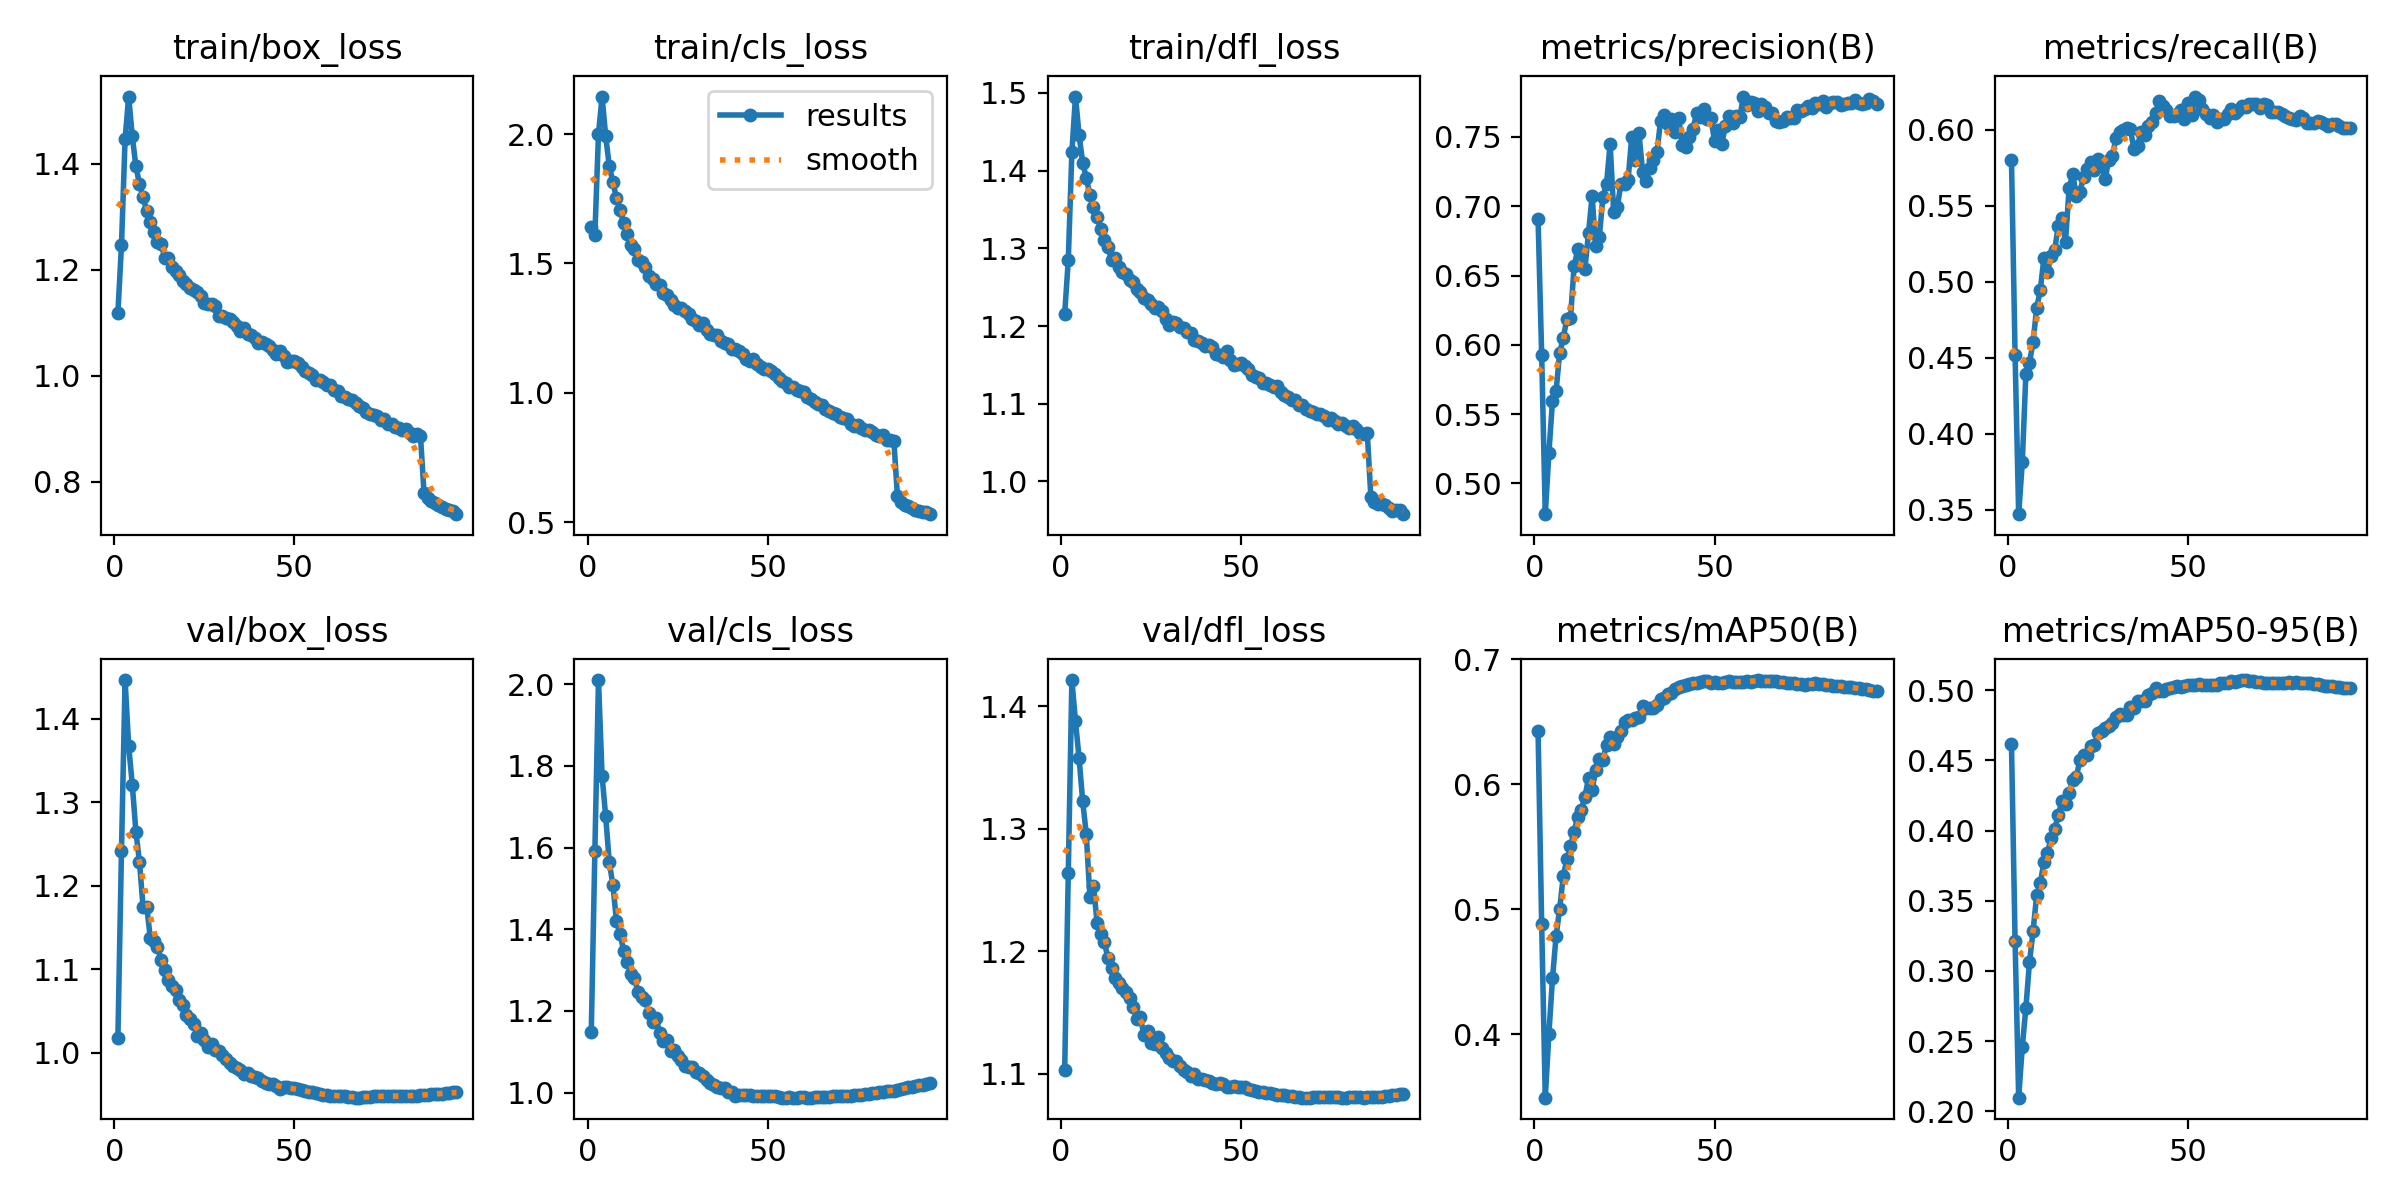

The table this chart was drawn from, first rows:
epoch, time, train/box_loss, train/cls_loss, train/dfl_loss, metrics/precision(B), metrics/recall(B), metrics/mAP50(B), metrics/mAP50-95(B), val/box_loss, val/cls_loss, val/dfl_loss, lr/pg0, lr/pg1, lr/pg2, lr/pg3, lr/pg4, lr/pg5, lr/pg6, lr/pg7
1, 402.3, 1.118, 1.64, 1.215, 0.6909, 0.5803, 0.6423, 0.4619, 1.017, 1.149, 1.103, 0.009991, 0.00333, 0.009991, 0.00333, 0.009991, 0.00333, 0.009991, 0.00333
2, 748, 1.246, 1.61, 1.285, 0.5925, 0.4518, 0.4879, 0.3214, 1.241, 1.593, 1.264, 0.01999, 0.006662, 0.01999, 0.006662, 0.01999, 0.006662, 0.01999, 0.006662
3, 1106, 1.446, 2, 1.424, 0.4778, 0.3469, 0.3494, 0.2097, 1.446, 2.01, 1.422, 0.02996, 0.009987, 0.02996, 0.009987, 0.02996, 0.009987, 0.02996, 0.009987
4, 1457, 1.527, 2.145, 1.495, 0.5217, 0.381, 0.4004, 0.246, 1.367, 1.776, 1.388, 0.02993, 0.009978, 0.02993, 0.009978, 0.02993, 0.009978, 0.02993, 0.009978
5, 1790, 1.451, 1.991, 1.446, 0.5596, 0.4395, 0.4448, 0.2737, 1.321, 1.676, 1.358, 0.02988, 0.009961, 0.02988, 0.009961, 0.02988, 0.009961, 0.02988, 0.009961
6, 2139, 1.395, 1.876, 1.41, 0.5666, 0.4466, 0.4785, 0.3062, 1.265, 1.565, 1.322, 0.02982, 0.009939, 0.02982, 0.009939, 0.02982, 0.009939, 0.02982, 0.009939
7, 2487, 1.362, 1.814, 1.391, 0.5944, 0.4604, 0.5006, 0.3284, 1.228, 1.508, 1.296, 0.02974, 0.009912, 0.02974, 0.009912, 0.02974, 0.009912, 0.02974, 0.009912
8, 2842, 1.338, 1.752, 1.369, 0.6049, 0.4827, 0.5268, 0.3541, 1.174, 1.42, 1.244, 0.02964, 0.009881, 0.02964, 0.009881, 0.02964, 0.009881, 0.02964, 0.009881
9, 3183, 1.31, 1.706, 1.353, 0.619, 0.4945, 0.5399, 0.3626, 1.175, 1.387, 1.253, 0.02953, 0.009844, 0.02953, 0.009844, 0.02953, 0.009844, 0.02953, 0.009844
10, 3514, 1.29, 1.656, 1.34, 0.6192, 0.5154, 0.5503, 0.3773, 1.138, 1.347, 1.223, 0.02941, 0.009803, 0.02941, 0.009803, 0.02941, 0.009803, 0.02941, 0.009803
11, 3844, 1.272, 1.615, 1.325, 0.6565, 0.5065, 0.5621, 0.3839, 1.134, 1.32, 1.214, 0.02927, 0.009758, 0.02927, 0.009758, 0.02927, 0.009758, 0.02927, 0.009758
12, 4176, 1.252, 1.572, 1.311, 0.6689, 0.5168, 0.5741, 0.3949, 1.126, 1.29, 1.207, 0.02912, 0.009707, 0.02912, 0.009707, 0.02912, 0.009707, 0.02912, 0.009707
13, 4505, 1.249, 1.555, 1.302, 0.6656, 0.5208, 0.5794, 0.4012, 1.111, 1.281, 1.195, 0.02896, 0.009652, 0.02896, 0.009652, 0.02896, 0.009652, 0.02896, 0.009652
14, 4836, 1.223, 1.511, 1.285, 0.655, 0.5369, 0.5901, 0.411, 1.099, 1.246, 1.186, 0.02878, 0.009593, 0.02878, 0.009593, 0.02878, 0.009593, 0.02878, 0.009593
15, 5167, 1.222, 1.503, 1.288, 0.6807, 0.5419, 0.6047, 0.421, 1.087, 1.235, 1.178, 0.02859, 0.009529, 0.02859, 0.009529, 0.02859, 0.009529, 0.02859, 0.009529
16, 5493, 1.206, 1.484, 1.276, 0.7073, 0.5262, 0.5956, 0.4191, 1.08, 1.227, 1.174, 0.02838, 0.00946, 0.02838, 0.00946, 0.02838, 0.00946, 0.02838, 0.00946
17, 5823, 1.198, 1.453, 1.27, 0.671, 0.5615, 0.6116, 0.4267, 1.075, 1.195, 1.17, 0.02816, 0.009388, 0.02816, 0.009388, 0.02816, 0.009388, 0.02816, 0.009388
18, 6149, 1.189, 1.441, 1.267, 0.6775, 0.5706, 0.6202, 0.4361, 1.064, 1.172, 1.167, 0.02793, 0.009311, 0.02793, 0.009311, 0.02793, 0.009311, 0.02793, 0.009311
19, 6469, 1.179, 1.421, 1.259, 0.7069, 0.5564, 0.6195, 0.4383, 1.057, 1.182, 1.161, 0.02769, 0.009229, 0.02769, 0.009229, 0.02769, 0.009229, 0.02769, 0.009229
20, 6787, 1.174, 1.415, 1.256, 0.716, 0.5592, 0.6318, 0.45, 1.045, 1.145, 1.154, 0.02743, 0.009144, 0.02743, 0.009144, 0.02743, 0.009144, 0.02743, 0.009144
21, 7104, 1.166, 1.385, 1.247, 0.7448, 0.5686, 0.6382, 0.4538, 1.04, 1.126, 1.145, 0.02716, 0.009055, 0.02716, 0.009055, 0.02716, 0.009055, 0.02716, 0.009055
22, 7420, 1.161, 1.376, 1.244, 0.6957, 0.5738, 0.6319, 0.4541, 1.035, 1.13, 1.147, 0.02688, 0.008961, 0.02688, 0.008961, 0.02688, 0.008961, 0.02688, 0.008961
23, 7736, 1.157, 1.36, 1.236, 0.6996, 0.5786, 0.6377, 0.4602, 1.021, 1.103, 1.131, 0.02659, 0.008864, 0.02659, 0.008864, 0.02659, 0.008864, 0.02659, 0.008864
24, 8050, 1.15, 1.339, 1.234, 0.7163, 0.5732, 0.6427, 0.461, 1.023, 1.104, 1.135, 0.02629, 0.008763, 0.02629, 0.008763, 0.02629, 0.008763, 0.02629, 0.008763
25, 8365, 1.137, 1.327, 1.228, 0.716, 0.5807, 0.6499, 0.4694, 1.015, 1.09, 1.125, 0.02598, 0.008658, 0.02598, 0.008658, 0.02598, 0.008658, 0.02598, 0.008658
26, 8683, 1.135, 1.326, 1.223, 0.7192, 0.5768, 0.6515, 0.4711, 1.007, 1.08, 1.124, 0.02565, 0.00855, 0.02565, 0.00855, 0.02565, 0.00855, 0.02565, 0.00855
27, 8996, 1.136, 1.318, 1.225, 0.7501, 0.5674, 0.6518, 0.4731, 1.01, 1.065, 1.13, 0.02532, 0.008439, 0.02532, 0.008439, 0.02532, 0.008439, 0.02532, 0.008439
28, 9312, 1.131, 1.306, 1.22, 0.7333, 0.5802, 0.6527, 0.4744, 1.003, 1.063, 1.121, 0.02497, 0.008323, 0.02497, 0.008323, 0.02497, 0.008323, 0.02497, 0.008323
29, 9631, 1.113, 1.284, 1.208, 0.7531, 0.5828, 0.6538, 0.4768, 1.002, 1.063, 1.117, 0.02462, 0.008205, 0.02462, 0.008205, 0.02462, 0.008205, 0.02462, 0.008205
30, 9953, 1.112, 1.277, 1.202, 0.725, 0.5942, 0.6626, 0.4809, 0.9973, 1.05, 1.113, 0.02425, 0.008084, 0.02425, 0.008084, 0.02425, 0.008084, 0.02425, 0.008084
31, 10271, 1.108, 1.263, 1.206, 0.7182, 0.5983, 0.6611, 0.483, 0.9921, 1.047, 1.11, 0.02388, 0.00796, 0.02388, 0.00796, 0.02388, 0.00796, 0.02388, 0.00796
32, 10591, 1.107, 1.268, 1.204, 0.7279, 0.5998, 0.6613, 0.4822, 0.9874, 1.04, 1.11, 0.0235, 0.007832, 0.0235, 0.007832, 0.0235, 0.007832, 0.0235, 0.007832
33, 10909, 1.101, 1.241, 1.198, 0.7334, 0.6009, 0.6613, 0.4823, 0.9842, 1.03, 1.106, 0.02311, 0.007702, 0.02311, 0.007702, 0.02311, 0.007702, 0.02311, 0.007702
34, 11226, 1.093, 1.228, 1.197, 0.7389, 0.6006, 0.6636, 0.4881, 0.9815, 1.024, 1.103, 0.02271, 0.00757, 0.02271, 0.00757, 0.02271, 0.00757, 0.02271, 0.00757
35, 11543, 1.084, 1.224, 1.192, 0.7615, 0.587, 0.6683, 0.4875, 0.9797, 1.019, 1.101, 0.0223, 0.007435, 0.0223, 0.007435, 0.0223, 0.007435, 0.0223, 0.007435
36, 11861, 1.089, 1.222, 1.191, 0.7659, 0.5895, 0.6688, 0.4921, 0.9745, 1.013, 1.098, 0.02189, 0.007297, 0.02189, 0.007297, 0.02189, 0.007297, 0.02189, 0.007297
37, 12177, 1.079, 1.199, 1.182, 0.7592, 0.5984, 0.6725, 0.4924, 0.9756, 1.012, 1.099, 0.02147, 0.007158, 0.02147, 0.007158, 0.02147, 0.007158, 0.02147, 0.007158
38, 12491, 1.077, 1.19, 1.18, 0.763, 0.5963, 0.6729, 0.4919, 0.9719, 1.011, 1.095, 0.02105, 0.007016, 0.02105, 0.007016, 0.02105, 0.007016, 0.02105, 0.007016
39, 12807, 1.072, 1.188, 1.179, 0.7537, 0.6022, 0.6761, 0.4967, 0.9707, 1.002, 1.095, 0.02062, 0.006872, 0.02062, 0.006872, 0.02062, 0.006872, 0.02062, 0.006872
40, 13124, 1.061, 1.169, 1.175, 0.7639, 0.6048, 0.6779, 0.4983, 0.9693, 1.002, 1.095, 0.02018, 0.006727, 0.02018, 0.006727, 0.02018, 0.006727, 0.02018, 0.006727
41, 13438, 1.064, 1.17, 1.175, 0.7443, 0.6109, 0.6783, 0.5013, 0.9664, 0.9924, 1.094, 0.01974, 0.00658, 0.01974, 0.00658, 0.01974, 0.00658, 0.01974, 0.00658
42, 13751, 1.06, 1.161, 1.173, 0.7425, 0.619, 0.6796, 0.4991, 0.9634, 0.9943, 1.092, 0.01929, 0.006431, 0.01929, 0.006431, 0.01929, 0.006431, 0.01929, 0.006431
43, 14066, 1.056, 1.149, 1.164, 0.7501, 0.6157, 0.6801, 0.4995, 0.9629, 0.9942, 1.092, 0.01884, 0.006281, 0.01884, 0.006281, 0.01884, 0.006281, 0.01884, 0.006281
44, 14381, 1.049, 1.131, 1.163, 0.7556, 0.6129, 0.6807, 0.5007, 0.9632, 0.9946, 1.093, 0.01839, 0.00613, 0.01839, 0.00613, 0.01839, 0.00613, 0.01839, 0.00613
45, 14696, 1.041, 1.124, 1.161, 0.7671, 0.6092, 0.6813, 0.5018, 0.9602, 0.9936, 1.091, 0.01793, 0.005978, 0.01793, 0.005978, 0.01793, 0.005978, 0.01793, 0.005978
46, 15010, 1.047, 1.13, 1.168, 0.7646, 0.6091, 0.682, 0.5023, 0.9566, 0.9918, 1.089, 0.01747, 0.005824, 0.01747, 0.005824, 0.01747, 0.005824, 0.01747, 0.005824
47, 15325, 1.037, 1.111, 1.157, 0.7704, 0.6101, 0.6824, 0.503, 0.9587, 0.9904, 1.089, 0.01701, 0.00567, 0.01701, 0.00567, 0.01701, 0.00567, 0.01701, 0.00567
48, 15641, 1.026, 1.098, 1.15, 0.7628, 0.6128, 0.6827, 0.502, 0.9597, 0.9916, 1.089, 0.01655, 0.005516, 0.01655, 0.005516, 0.01655, 0.005516, 0.01655, 0.005516
49, 15954, 1.029, 1.091, 1.152, 0.7635, 0.6072, 0.6807, 0.5029, 0.9576, 0.9915, 1.089, 0.01608, 0.005361, 0.01608, 0.005361, 0.01608, 0.005361, 0.01608, 0.005361
50, 16268, 1.027, 1.092, 1.152, 0.7468, 0.6172, 0.6814, 0.5037, 0.9573, 0.9909, 1.089, 0.01562, 0.005205, 0.01562, 0.005205, 0.01562, 0.005205, 0.01562, 0.005205
51, 16583, 1.024, 1.082, 1.148, 0.755, 0.6098, 0.6812, 0.504, 0.9564, 0.9926, 1.089, 0.01515, 0.00505, 0.01515, 0.00505, 0.01515, 0.00505, 0.01515, 0.00505
52, 16896, 1.016, 1.073, 1.144, 0.745, 0.6218, 0.6814, 0.5034, 0.9551, 0.9914, 1.088, 0.01468, 0.004895, 0.01468, 0.004895, 0.01468, 0.004895, 0.01468, 0.004895
53, 17210, 1.009, 1.057, 1.138, 0.7581, 0.6193, 0.6819, 0.5041, 0.9543, 0.9886, 1.086, 0.01422, 0.004739, 0.01422, 0.004739, 0.01422, 0.004739, 0.01422, 0.004739
54, 17523, 1.005, 1.046, 1.135, 0.7648, 0.6139, 0.6823, 0.5033, 0.9536, 0.9875, 1.086, 0.01375, 0.004584, 0.01375, 0.004584, 0.01375, 0.004584, 0.01375, 0.004584
55, 17837, 1.002, 1.038, 1.133, 0.7601, 0.6101, 0.6816, 0.5034, 0.9526, 0.9878, 1.085, 0.01329, 0.00443, 0.01329, 0.00443, 0.01329, 0.00443, 0.01329, 0.00443
56, 18152, 0.9916, 1.023, 1.127, 0.7652, 0.6074, 0.6815, 0.5036, 0.952, 0.988, 1.085, 0.01283, 0.004276, 0.01283, 0.004276, 0.01283, 0.004276, 0.01283, 0.004276
57, 18465, 0.9926, 1.024, 1.127, 0.7642, 0.6095, 0.6819, 0.5034, 0.9507, 0.9876, 1.084, 0.01237, 0.004122, 0.01237, 0.004122, 0.01237, 0.004122, 0.01237, 0.004122
58, 18779, 0.9875, 1.012, 1.124, 0.7792, 0.6051, 0.6821, 0.5038, 0.95, 0.9878, 1.084, 0.01191, 0.00397, 0.01191, 0.00397, 0.01191, 0.00397, 0.01191, 0.00397
59, 19094, 0.9835, 1.005, 1.121, 0.7732, 0.6069, 0.6826, 0.5052, 0.9494, 0.9889, 1.083, 0.01146, 0.003819, 0.01146, 0.003819, 0.01146, 0.003819, 0.01146, 0.003819
60, 19409, 0.9826, 1.004, 1.123, 0.775, 0.6069, 0.6822, 0.505, 0.9488, 0.9887, 1.082, 0.01101, 0.003669, 0.01101, 0.003669, 0.01101, 0.003669, 0.01101, 0.003669
... 35 more rows
